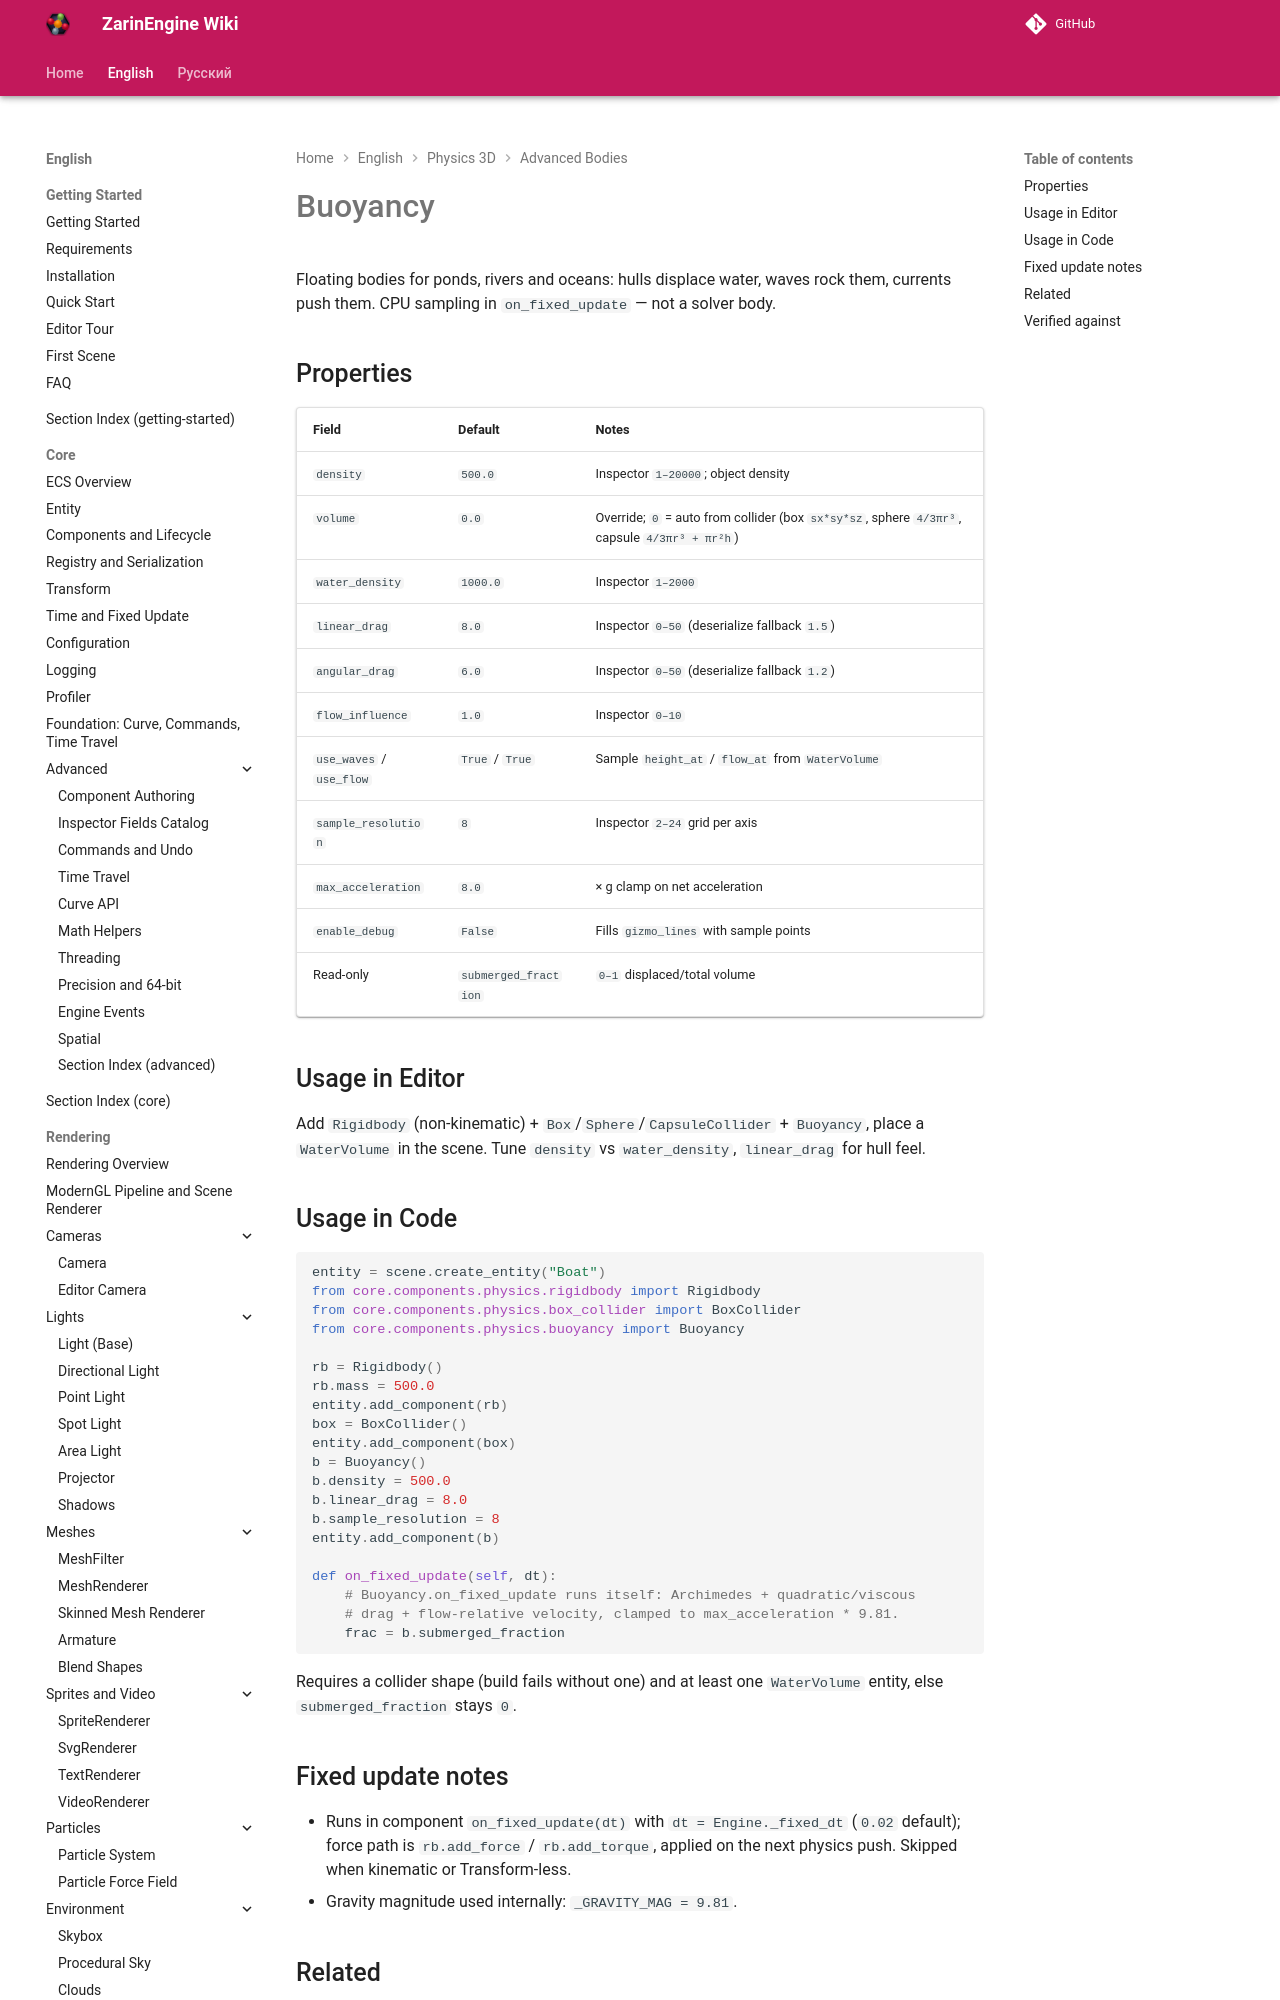

repository: EgorKonstrukt/ZarinEngineWiki · page: en/physics-3d/buoyancy/index.html · generator: mkdocs

# Buoyancy

Floating bodies for ponds, rivers and oceans: hulls displace water, waves rock them, currents push them. CPU sampling in `on_fixed_update` — not a solver body.

## Properties

| Field | Default | Notes |
|---|---|---|
| `density` | `500.0` | Inspector `1–20000`; object density |
| `volume` | `0.0` | Override; `0` = auto from collider (box `sx*sy*sz`, sphere `4/3πr³`, capsule `4/3πr³ + πr²h`) |
| `water_density` | `1000.0` | Inspector `1–2000` |
| `linear_drag` | `8.0` | In
